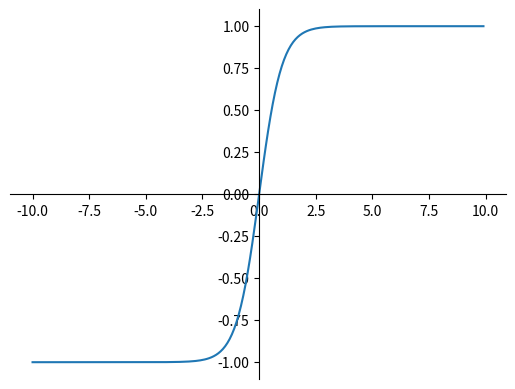

The script that saved this image:
#!/usr/bin/env python

import numpy as np
import matplotlib.pyplot as plt
import warnings
warnings.filterwarnings("ignore")

def plot_activation_function(activation_function):
    """
    绘制激活函数
    :param activation_function: 激活函数名
    :return
    """

    x = np.arange(-10, 10, 0.1)
    y_activation_function = activation_function(x)
    
    # 绘制坐标轴
    ax = plt.gca()
    ax.spines['right'].set_color('none')
    ax.spines['top'].set_color('none')
    ax.xaxis.set_ticks_position('bottom')
    ax.yaxis.set_ticks_position('left')
    ax.spines['bottom'].set_position(('data', 0))
    ax.spines['left'].set_position(('data', 0))
    
    # 绘制曲线图
    plt.plot(x, y_activation_function)
    
    # 展示函数图像
    plt.show()

def sigmoid(x):
    """
    sigmoid函数
    :param x: np.array格式数据
    :return: sigmoid函数
    """
    return 1 / (1 + np.exp(-x))

def tanh(x):
    """
    tanh函数
    :param x: np.array 格式数据
    :return: tanh函数
    """
    return ((np.exp(x) - np.exp(-x)) / (np.exp(x) + np.exp(-x)))

# 绘制函数图像
#plot_activation_function(sigmoid)
plot_activation_function(tanh)